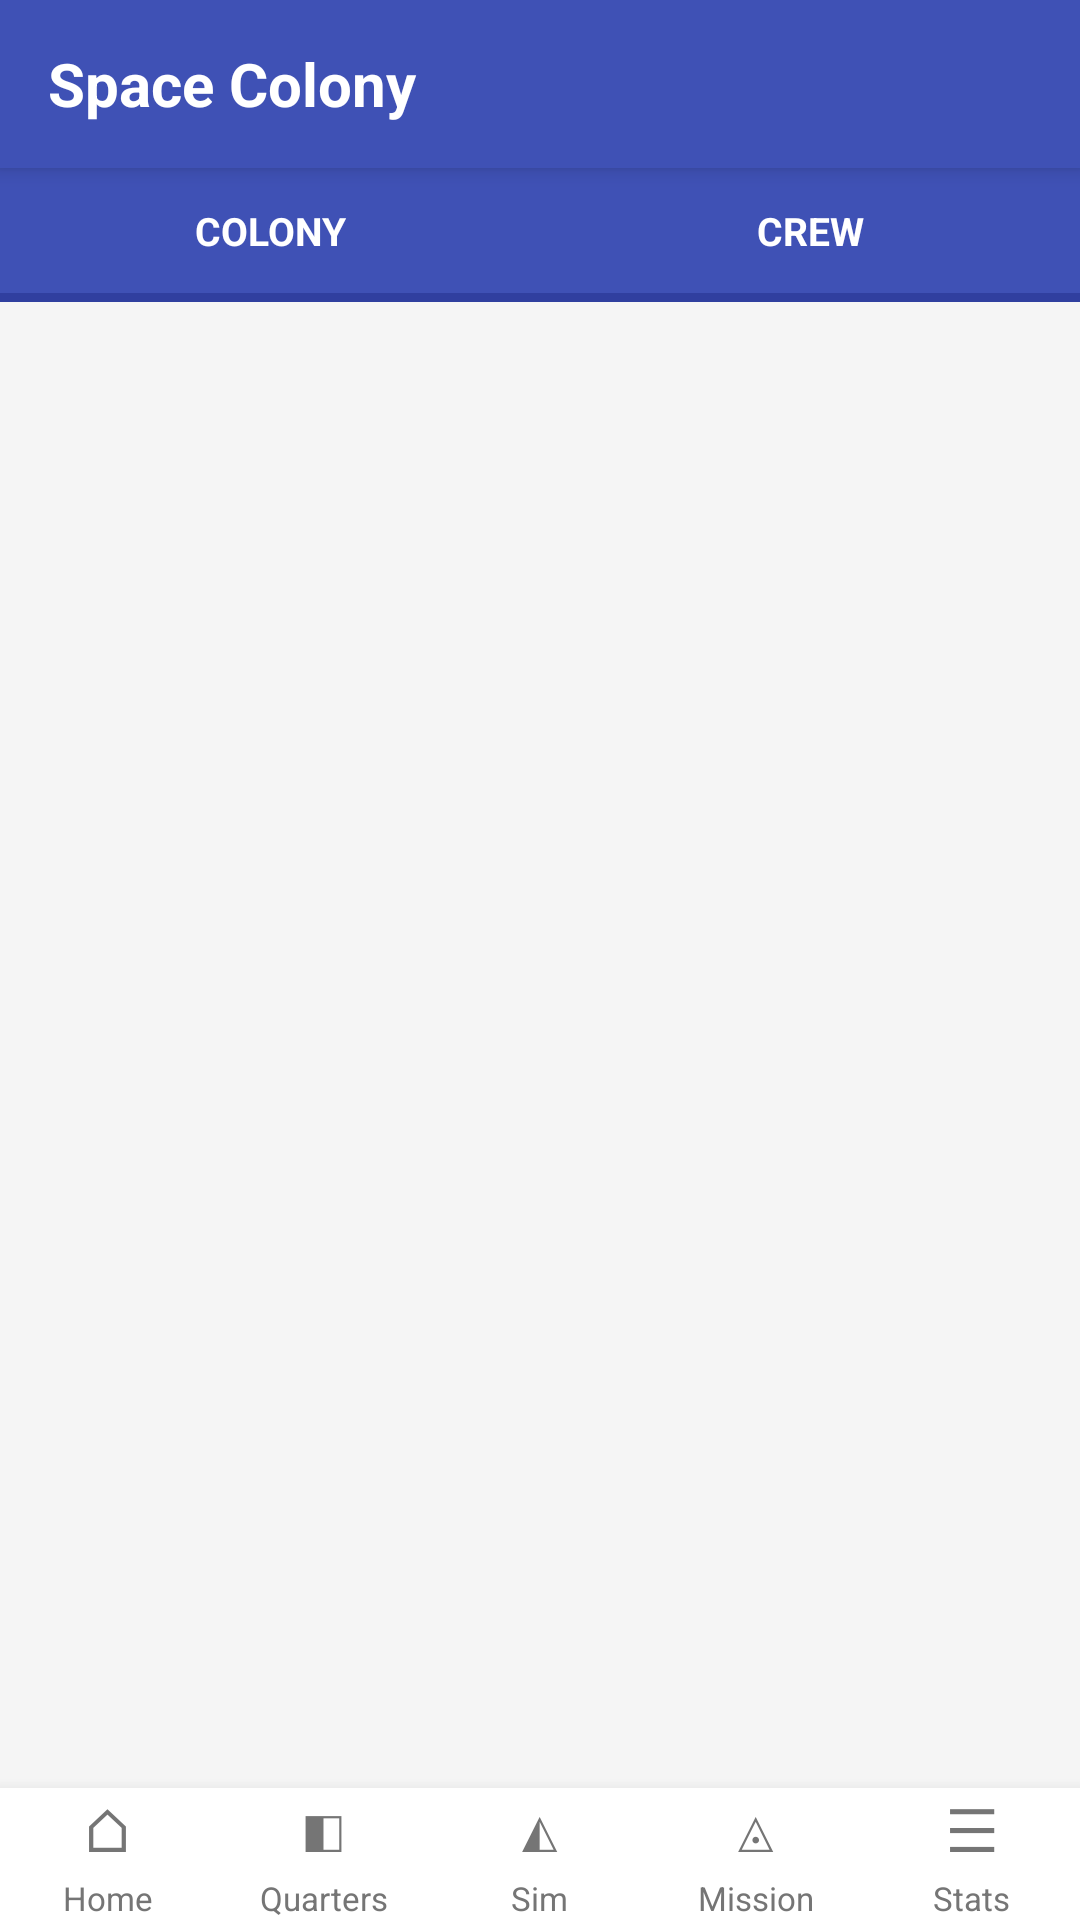

Layout XML and referenced resources for this Android screen:
<!-- AndroidManifest.xml: application theme Theme.SpaceColony -->
<!-- res/layout/activity_statistics.xml -->
<?xml version="1.0" encoding="utf-8"?>
<LinearLayout xmlns:android="http://schemas.android.com/apk/res/android"
    android:layout_width="match_parent"
    android:layout_height="match_parent"
    android:background="@color/bg"
    android:orientation="vertical">

    <include
        android:id="@+id/appbar"
        layout="@layout/include_appbar"
        android:layout_width="match_parent"
        android:layout_height="wrap_content" />

    <LinearLayout
        android:layout_width="match_parent"
        android:layout_height="wrap_content"
        android:background="@color/primary"
        android:orientation="horizontal">

        <TextView
            android:id="@+id/tabColony"
            android:layout_width="0dp"
            android:layout_height="wrap_content"
            android:layout_weight="1"
            android:gravity="center"
            android:padding="12dp"
            android:text="@string/tab_colony"
            android:textAllCaps="true"
            android:textColor="@color/white"
            android:textStyle="bold"
            android:textSize="13sp"
            android:clickable="true"
            android:focusable="true" />

        <TextView
            android:id="@+id/tabCrew"
            android:layout_width="0dp"
            android:layout_height="wrap_content"
            android:layout_weight="1"
            android:gravity="center"
            android:padding="12dp"
            android:text="@string/tab_crew"
            android:textAllCaps="true"
            android:textColor="@color/white"
            android:textStyle="bold"
            android:textSize="13sp"
            android:clickable="true"
            android:focusable="true" />
    </LinearLayout>

    <View
        android:id="@+id/tabIndicator"
        android:layout_width="match_parent"
        android:layout_height="3dp"
        android:background="@color/primary_dark" />

    <ScrollView
        android:layout_width="match_parent"
        android:layout_height="0dp"
        android:layout_weight="1"
        android:fillViewport="true">

        <LinearLayout
            android:id="@+id/content"
            android:layout_width="match_parent"
            android:layout_height="wrap_content"
            android:orientation="vertical" />
    </ScrollView>

    <include
        android:id="@+id/bottomNav"
        layout="@layout/include_bottom_nav"
        android:layout_width="match_parent"
        android:layout_height="wrap_content" />
</LinearLayout>
<!-- res/layout/include_appbar.xml (included above) -->
<?xml version="1.0" encoding="utf-8"?>
<LinearLayout xmlns:android="http://schemas.android.com/apk/res/android"
    android:id="@+id/appbar"
    style="@style/AppBar"
    android:layout_width="match_parent"
    android:layout_height="wrap_content"
    android:minHeight="56dp">

    <TextView
        android:id="@+id/btnBack"
        android:layout_width="wrap_content"
        android:layout_height="wrap_content"
        android:layout_marginEnd="16dp"
        android:minWidth="40dp"
        android:minHeight="40dp"
        android:gravity="center"
        android:padding="8dp"
        android:text="@string/back_arrow"
        android:textColor="@color/white"
        android:textSize="24sp"
        android:background="?android:attr/selectableItemBackground"
        android:visibility="gone"
        android:clickable="true"
        android:focusable="true" />

    <TextView
        android:id="@+id/appbarTitle"
        android:layout_width="match_parent"
        android:layout_height="wrap_content"
        android:textColor="@color/white"
        android:textSize="20sp"
        android:textStyle="bold"
        android:text="@string/app_name" />
</LinearLayout>
<!-- res/layout/include_bottom_nav.xml (included above) -->
<?xml version="1.0" encoding="utf-8"?>
<LinearLayout xmlns:android="http://schemas.android.com/apk/res/android"
    android:id="@+id/bottomNav"
    android:layout_width="match_parent"
    android:layout_height="56dp"
    android:background="@color/surface"
    android:orientation="horizontal"
    android:elevation="8dp">

    <LinearLayout
        android:id="@+id/navHome"
        style="@style/NavItem"
        android:layout_width="0dp"
        android:layout_height="match_parent"
        android:layout_weight="1">

        <TextView
            android:id="@+id/navHomeIcon"
            style="@style/NavIcon"
            android:text="⌂" />

        <TextView
            android:id="@+id/navHomeLabel"
            style="@style/NavLabel"
            android:text="Home" />
    </LinearLayout>

    <LinearLayout
        android:id="@+id/navQuarters"
        style="@style/NavItem"
        android:layout_width="0dp"
        android:layout_height="match_parent"
        android:layout_weight="1">

        <TextView
            android:id="@+id/navQuartersIcon"
            style="@style/NavIcon"
            android:text="◧" />

        <TextView
            android:id="@+id/navQuartersLabel"
            style="@style/NavLabel"
            android:text="Quarters" />
    </LinearLayout>

    <LinearLayout
        android:id="@+id/navSim"
        style="@style/NavItem"
        android:layout_width="0dp"
        android:layout_height="match_parent"
        android:layout_weight="1">

        <TextView
            android:id="@+id/navSimIcon"
            style="@style/NavIcon"
            android:text="◭" />

        <TextView
            android:id="@+id/navSimLabel"
            style="@style/NavLabel"
            android:text="Sim" />
    </LinearLayout>

    <LinearLayout
        android:id="@+id/navMission"
        style="@style/NavItem"
        android:layout_width="0dp"
        android:layout_height="match_parent"
        android:layout_weight="1">

        <TextView
            android:id="@+id/navMissionIcon"
            style="@style/NavIcon"
            android:text="◬" />

        <TextView
            android:id="@+id/navMissionLabel"
            style="@style/NavLabel"
            android:text="Mission" />
    </LinearLayout>

    <LinearLayout
        android:id="@+id/navStats"
        style="@style/NavItem"
        android:layout_width="0dp"
        android:layout_height="match_parent"
        android:layout_weight="1">

        <TextView
            android:id="@+id/navStatsIcon"
            style="@style/NavIcon"
            android:text="☰" />

        <TextView
            android:id="@+id/navStatsLabel"
            style="@style/NavLabel"
            android:text="Stats" />
    </LinearLayout>
</LinearLayout>
<!-- resources referenced by this layout -->
<resources>
  <color name="bg">#F5F5F5</color>
  <color name="primary">#3F51B5</color>
  <color name="primary_dark">#303F9F</color>
  <color name="surface">#FFFFFFFF</color>
  <color name="white">#FFFFFFFF</color>
  <string name="app_name">Space Colony</string>
  <string name="back_arrow">←</string>
  <string name="tab_colony">Colony</string>
  <string name="tab_crew">Crew</string>
  <style name="AppBar">
          <item name="android:background">@color/primary</item>
          <item name="android:minHeight">56dp</item>
          <item name="android:gravity">center_vertical</item>
          <item name="android:orientation">horizontal</item>
          <item name="android:paddingStart">16dp</item>
          <item name="android:paddingEnd">16dp</item>
          <item name="android:elevation">4dp</item>
      </style>
  <style name="NavIcon">
          <item name="android:layout_width">wrap_content</item>
          <item name="android:layout_height">wrap_content</item>
          <item name="android:textSize">20sp</item>
          <item name="android:textColor">@color/text_secondary</item>
          <item name="android:includeFontPadding">false</item>
      </style>
  <style name="NavItem">
          <item name="android:orientation">vertical</item>
          <item name="android:gravity">center</item>
          <item name="android:clickable">true</item>
          <item name="android:focusable">true</item>
          <item name="android:background">?android:attr/selectableItemBackground</item>
      </style>
  <style name="NavLabel">
          <item name="android:layout_width">wrap_content</item>
          <item name="android:layout_height">wrap_content</item>
          <item name="android:textSize">11sp</item>
          <item name="android:textColor">@color/text_secondary</item>
          <item name="android:layout_marginTop">2dp</item>
      </style>
  <style name="Theme.SpaceColony" parent="Base.Theme.SpaceColony" />
  <color name="text_secondary">#757575</color>
  <style name="Base.Theme.SpaceColony" parent="Theme.MaterialComponents.Light.NoActionBar">
          <item name="colorPrimary">@color/primary</item>
          <item name="colorPrimaryDark">@color/primary_dark</item>
          <item name="colorAccent">@color/accent</item>
          <item name="android:windowBackground">@color/bg</item>
          <item name="android:statusBarColor">@color/primary_dark</item>
      </style>
  <color name="accent">#FF9800</color>
</resources>
